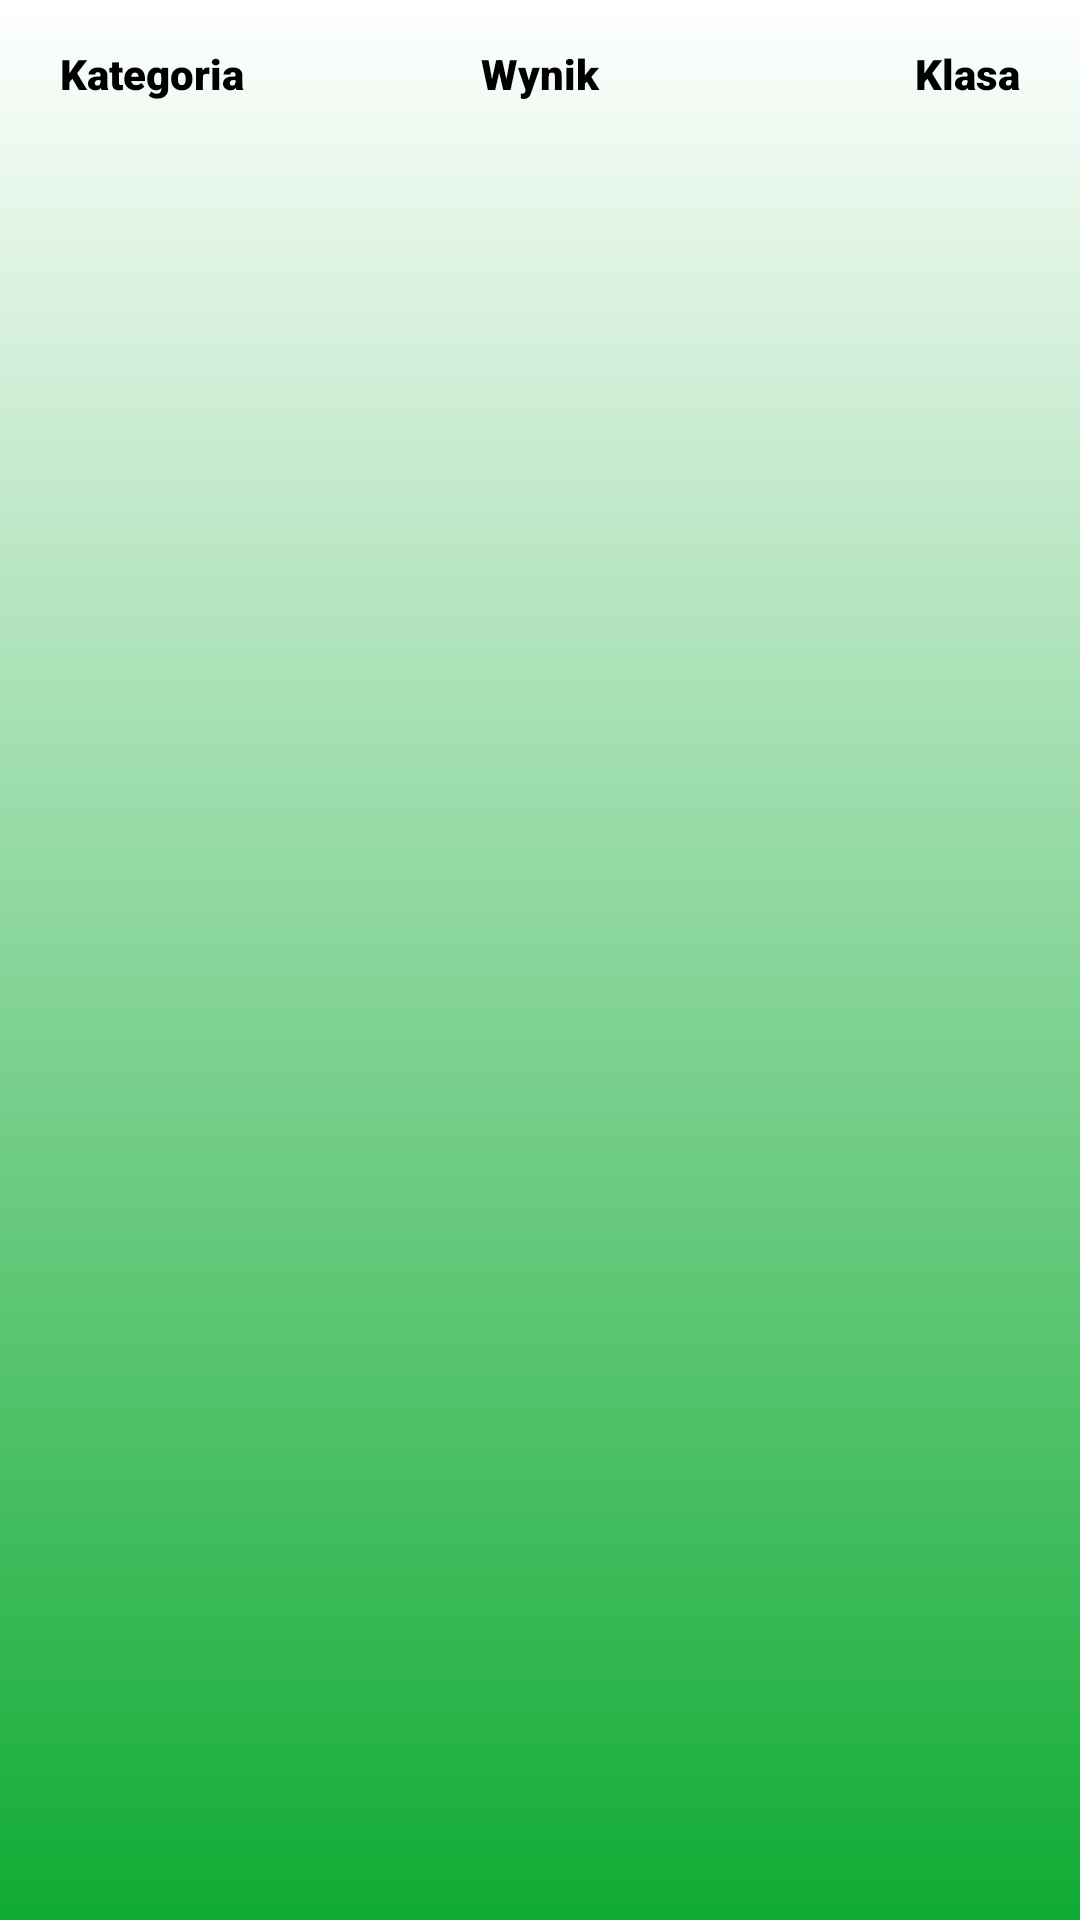

Write the Android layout XML for this screen, with the resource values it uses.
<!-- AndroidManifest.xml: application theme AppTheme -->
<!-- res/layout/activity_score.xml -->
<?xml version="1.0" encoding="utf-8"?>
<androidx.constraintlayout.widget.ConstraintLayout
        xmlns:android="http://schemas.android.com/apk/res/android"
        xmlns:tools="http://schemas.android.com/tools"
        xmlns:app="http://schemas.android.com/apk/res-auto"
        android:layout_width="match_parent"
        android:layout_height="match_parent"
        android:background="@drawable/gradient"
        tools:context=".ScoreActivity">

    <LinearLayout
            android:orientation="vertical"
            android:layout_width="match_parent"
            android:layout_height="match_parent" android:layout_margin="10dp" android:scrollbars="none"
            tools:layout_editor_absoluteY="10dp" tools:layout_editor_absoluteX="10dp">
        <include android:layout_width="match_parent" android:layout_height="wrap_content"
                 layout="@layout/score_header"/>
        <ListView
                android:layout_width="match_parent"
                android:layout_height="match_parent" android:id="@+id/scoreListView"
                android:divider="@drawable/colorTransparent" android:dividerHeight="20dp" android:scrollbars="none"
        />
    </LinearLayout>
</androidx.constraintlayout.widget.ConstraintLayout>
<!-- res/layout/score_header.xml (included above) -->
<?xml version="1.0" encoding="utf-8"?>
<androidx.constraintlayout.widget.ConstraintLayout xmlns:android="http://schemas.android.com/apk/res/android"
                                                   xmlns:app="http://schemas.android.com/apk/res-auto"
                                                   xmlns:tools="http://schemas.android.com/tools"
                                                   android:layout_width="match_parent"
                                                   android:layout_height="wrap_content"
                                                   android:background="@drawable/colorTransparent"
                                                   android:id="@+id/linearLayout">

    <TextView
            android:text="Kategoria"
            android:layout_width="80dp"
            android:layout_height="wrap_content" android:id="@+id/categoryTextView"
            android:fontFamily="sans-serif-black" android:textSize="14sp"
            android:textColor="#000000"
            app:layout_constraintTop_toTopOf="parent"
            android:layout_marginStart="10dp" app:layout_constraintStart_toStartOf="parent"
            android:gravity="left" android:layout_marginTop="5dp" app:layout_constraintBottom_toBottomOf="parent"
            android:layout_marginBottom="5dp" android:layout_marginLeft="10dp"/>
    <TextView
            android:text="Wynik"
            android:layout_width="wrap_content"
            android:layout_height="wrap_content" android:id="@+id/scoreTextView"
            android:fontFamily="sans-serif-black" android:textSize="14sp"
            android:textColor="#000000" android:gravity="center"
            app:layout_constraintTop_toTopOf="parent"
            android:layout_marginTop="5dp"
            android:layout_marginBottom="5dp" app:layout_constraintBottom_toBottomOf="parent"
            app:layout_constraintVertical_bias="0.0" app:layout_constraintStart_toEndOf="@+id/categoryTextView"
            android:layout_marginStart="8dp" android:layout_marginLeft="8dp" android:layout_marginEnd="8dp"
            app:layout_constraintEnd_toStartOf="@+id/classTextView" android:layout_marginRight="8dp"/>
    <TextView
            android:text="Klasa"
            android:layout_width="80dp"
            android:layout_height="wrap_content" android:id="@+id/classTextView"
            android:fontFamily="sans-serif-black" android:textSize="14sp"
            android:textColor="#000000" android:gravity="right"
            app:layout_constraintTop_toTopOf="parent" android:layout_marginEnd="10dp"
            app:layout_constraintEnd_toEndOf="parent"
            android:layout_marginTop="5dp" android:layout_marginBottom="5dp"
            app:layout_constraintBottom_toBottomOf="parent" android:layout_marginRight="10dp"/>
</androidx.constraintlayout.widget.ConstraintLayout>
<!-- resources referenced by this layout -->
<resources>
  <!-- drawable gradient (drawable) -->
  <?xml version="1.0" encoding="utf-8"?>
  <selector xmlns:android="http://schemas.android.com/apk/res/android">
      <item>
          <shape>
              <gradient
                      android:endColor="#FFFFFF"
                      android:startColor="@color/colorBackgroundGradient"
                      android:angle="90"/>
          </shape>
      </item>
  </selector>
  <style name="AppTheme" parent="Theme.AppCompat.Light.DarkActionBar">
          
          <item name="colorPrimary">@color/colorBackgroundWhite</item>
          <item name="colorPrimaryDark">@color/colorPrimaryDark</item>
          <item name="colorAccent">@color/colorAccent</item>
          <item name="android:textColor">#000000</item>
          <item name="toolbarStyle">@style/MyToolbarStyle</item>
      </style>
  <color name="colorBackgroundGradient">#10AB33</color>
  <color name="colorBackgroundWhite">#FFFFFF</color>
  <color name="colorPrimaryDark">#919191</color>
  <color name="colorAccent">#24641F</color>
  <style name="MyToolbarStyle" parent="@style/Widget.AppCompat.Toolbar">
          <item name="titleTextColor">#000000</item>
      </style>
</resources>
